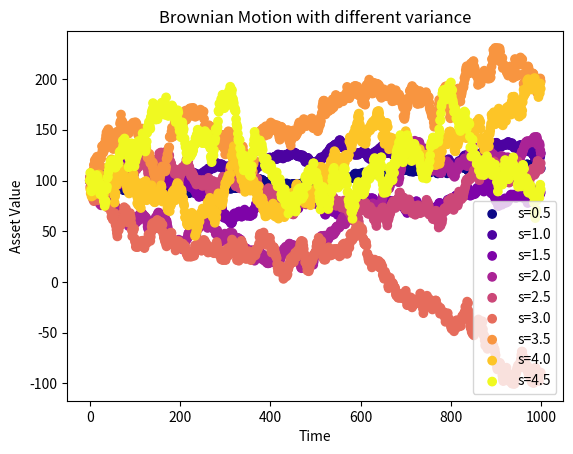

The script that saved this image:
import numpy as np
import matplotlib.pyplot as plt
import matplotlib as mpl
class BrownianMotion(object):
    def __init__(self,variance,avg,steps,dtime):
        self.__variance=variance
        self.__steps=steps
        self.__dtime=dtime
        self.__avg=avg
    
    def get_assets(self):
        s=np.array([100*np.ones(self.__steps) for i in range(len(self.__variance))])
        for k in range(len(self.__variance)):
          for i in range(self.__steps-1):
            m=self.__avg-np.sqrt(self.__dtime)**2/2
            s[k][i+1]=s[k][i]+(m*self.__dtime+self.__variance[k]*np.random.normal(loc=0,scale=1))
  
        return s 
    def plot(self):
       y=self.get_assets()
       cmap = mpl.colormaps['plasma']
       colors = cmap(np.linspace(0, 1, len(self.__variance)))
       colormap = np.array([colors[i] for i in range(len(colors))])
       for i in range(len(self.__variance)): 
        plt.scatter(range(self.__steps),y[i],c=[colormap[i] for k in range(self.__steps)],label='s=%s'%(self.__variance[i]))
       plt.legend()    
       plt.title("Brownian Motion with different variance")
       plt.xlabel("Time")
       plt.ylabel("Asset Value")
       plt.show()

mu = 1
n = 1000
sigma = np.linspace(0.5, 4.5, 9)
dt = 0.001
BrownianMotion(sigma,mu,n,dt).plot()
